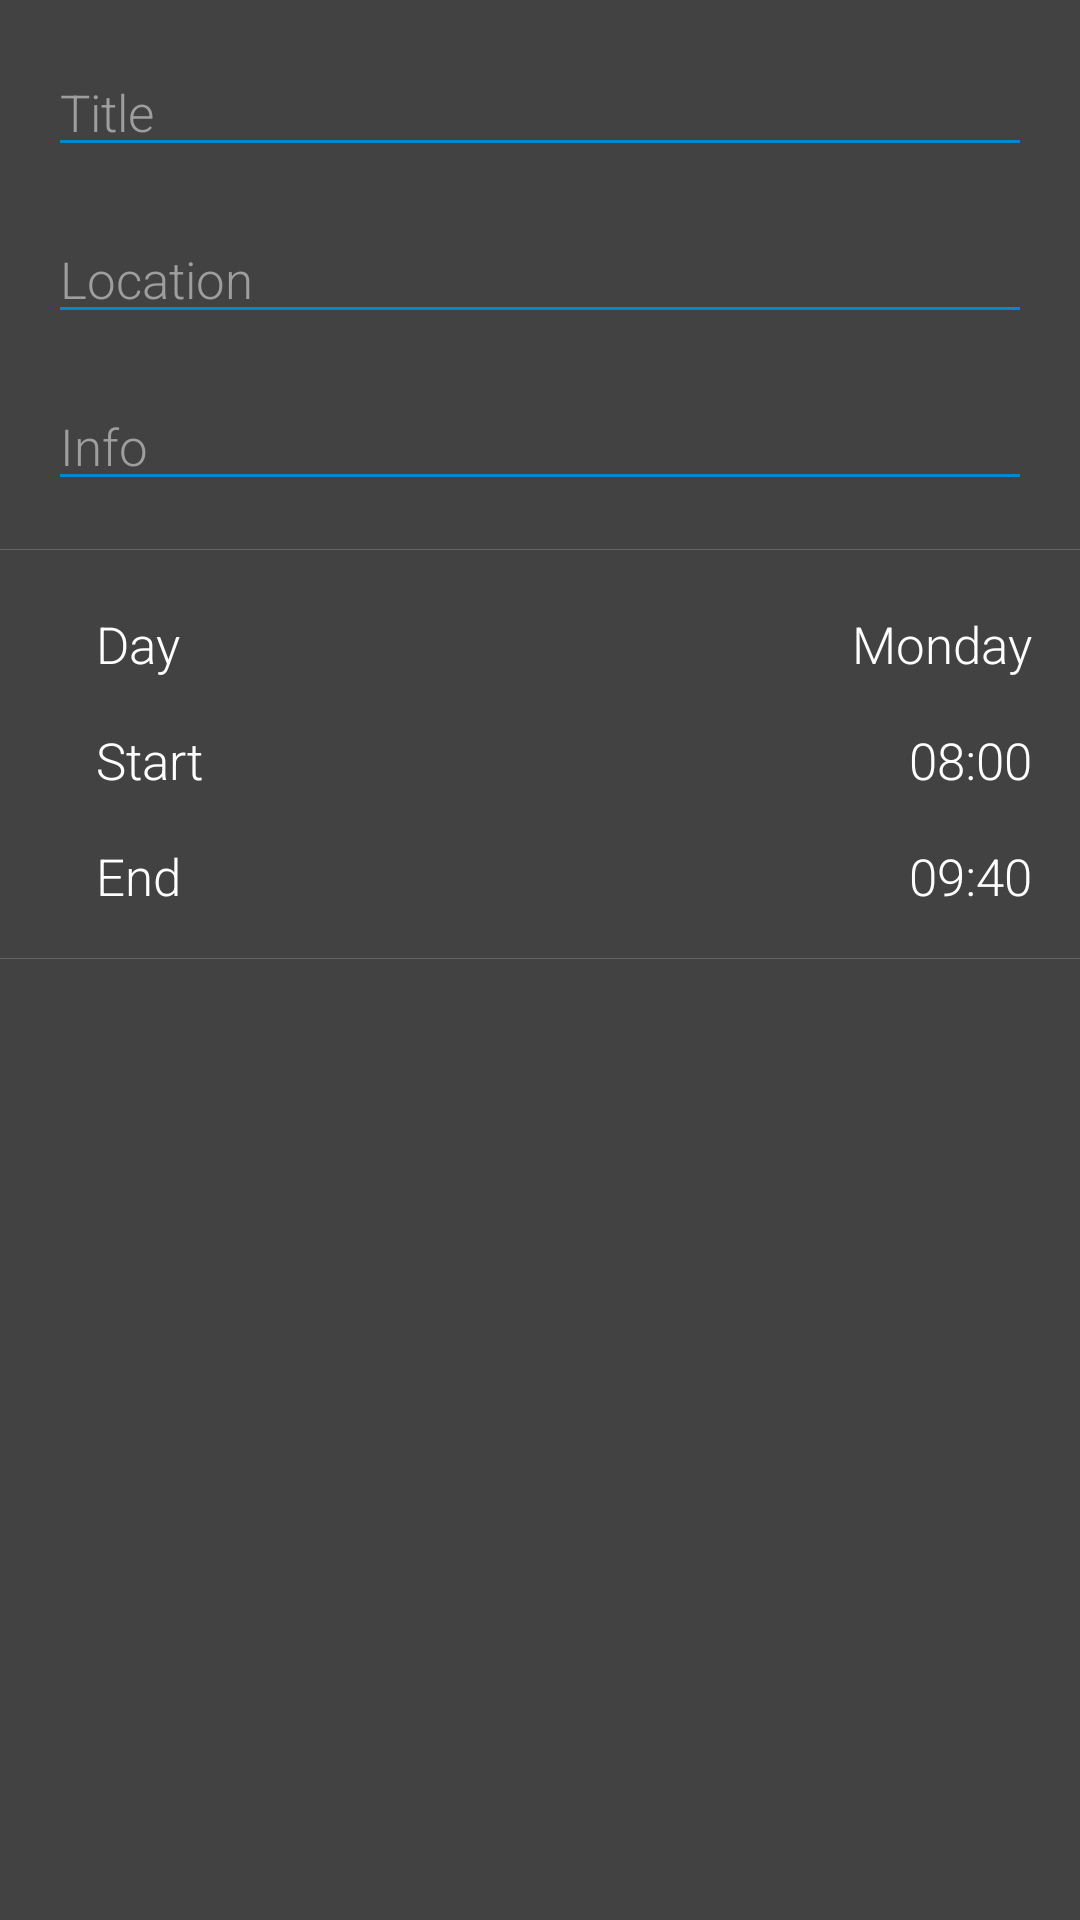

Here is an Android app screen rendered from its layout file. Give the layout XML and the strings, colors and styles it references.
<!-- AndroidManifest.xml: application theme AppTheme -->
<!-- res/layout/activity_schedule.xml -->
<?xml version="1.0" encoding="utf-8"?>
<ScrollView
    xmlns:android="http://schemas.android.com/apk/res/android"
    android:layout_width="match_parent"
    android:layout_height="match_parent">

    <RelativeLayout
        android:layout_width="match_parent"
        android:layout_height="wrap_content">

        <androidx.appcompat.widget.AppCompatAutoCompleteTextView
            android:id="@+id/schedule_title"
            android:layout_width="match_parent"
            android:layout_height="wrap_content"
            android:layout_marginStart="@dimen/activity_margin"
            android:layout_marginTop="@dimen/activity_margin"
            android:layout_marginEnd="@dimen/activity_margin"
            android:hint="@string/schedule_title"
            android:inputType="textCapSentences"
            android:maxLength="180"
            android:maxLines="1"
            android:textCursorDrawable="@null"
            android:textSize="@dimen/middle_text_size"
            android:textColor="@android:color/white"
            android:textColorHint="@color/md_grey_500"
            android:backgroundTint="@color/colorPrimary"/>

        <androidx.appcompat.widget.AppCompatEditText
            android:id="@+id/schedule_location"
            android:layout_width="match_parent"
            android:layout_height="wrap_content"
            android:layout_below="@id/schedule_title"
            android:layout_marginStart="@dimen/activity_margin"
            android:layout_marginTop="@dimen/activity_margin"
            android:layout_marginEnd="@dimen/activity_margin"
            android:hint="@string/schedule_location"
            android:inputType="textCapSentences"
            android:maxLength="180"
            android:maxLines="1"
            android:textCursorDrawable="@null"
            android:textSize="@dimen/middle_text_size"
            android:textColor="@android:color/white"
            android:textColorHint="@color/md_grey_500"
            android:backgroundTint="@color/colorPrimary"/>

        <androidx.appcompat.widget.AppCompatEditText
            android:id="@+id/schedule_info"
            android:layout_width="match_parent"
            android:layout_height="wrap_content"
            android:layout_below="@id/schedule_location"
            android:layout_marginStart="@dimen/activity_margin"
            android:layout_marginTop="@dimen/activity_margin"
            android:layout_marginEnd="@dimen/activity_margin"
            android:autoLink="all"
            android:hint="@string/schedule_info"
            android:inputType="textCapSentences|textMultiLine"
            android:textCursorDrawable="@null"
            android:textSize="@dimen/middle_text_size"
            android:textColor="@android:color/white"
            android:textColorHint="@color/md_grey_500"
            android:backgroundTint="@color/colorPrimary"/>

        <ImageView
            android:id="@+id/schedule_info_divider"
            android:layout_width="match_parent"
            android:layout_height="1px"
            android:layout_below="@id/schedule_info"
            android:layout_marginTop="@dimen/activity_margin"
            android:layout_marginBottom="@dimen/normal_margin"
            android:background="@color/divider_grey"
            android:importantForAccessibility="no" />

        <RelativeLayout
            android:id="@+id/schedule_time_layout"
            android:layout_width="match_parent"
            android:layout_height="wrap_content"
            android:layout_below="@id/schedule_info_divider">

            <ImageView
                android:id="@+id/schedule_time_image"
                android:layout_width="wrap_content"
                android:layout_height="match_parent"
                android:layout_marginStart="@dimen/normal_margin"
                android:contentDescription="@string/schedule_time"
                android:padding="@dimen/medium_margin"
                android:src="@drawable/ic_clock_vector" />

            <androidx.appcompat.widget.AppCompatTextView
                android:id="@+id/schedule_time_text"
                android:layout_width="wrap_content"
                android:layout_height="wrap_content"
                android:layout_marginStart="@dimen/small_margin"
                android:layout_marginTop="@dimen/medium_margin"
                android:layout_marginEnd="@dimen/activity_margin"
                android:layout_toEndOf="@id/schedule_time_image"
                android:layout_alignParentTop="true"
                android:text="@string/schedule_day"
                android:textCursorDrawable="@null"
                android:textSize="@dimen/middle_text_size"
                android:textColor="@android:color/white" />

            <androidx.appcompat.widget.AppCompatTextView
                android:id="@+id/schedule_day_text"
                android:layout_width="wrap_content"
                android:layout_height="wrap_content"
                android:layout_marginStart="@dimen/small_margin"
                android:layout_marginTop="@dimen/medium_margin"
                android:layout_marginEnd="@dimen/activity_margin"
                android:layout_alignParentTop="true"
                android:layout_alignParentEnd="true"
                android:text="@string/schedule_day_default"
                android:textCursorDrawable="@null"
                android:textSize="@dimen/middle_text_size"
                android:textColor="@android:color/white" />

            <androidx.appcompat.widget.AppCompatTextView
                android:id="@+id/schedule_start_text"
                android:layout_width="wrap_content"
                android:layout_height="wrap_content"
                android:layout_marginStart="@dimen/small_margin"
                android:layout_marginTop="@dimen/activity_margin"
                android:layout_marginEnd="@dimen/activity_margin"
                android:layout_below="@id/schedule_time_text"
                android:layout_toEndOf="@id/schedule_time_image"
                android:text="@string/schedule_start_at"
                android:textCursorDrawable="@null"
                android:textSize="@dimen/middle_text_size"
                android:textColor="@android:color/white" />

            <androidx.appcompat.widget.AppCompatTextView
                android:id="@+id/schedule_start_time_text"
                android:layout_width="wrap_content"
                android:layout_height="wrap_content"
                android:layout_marginStart="@dimen/activity_margin"
                android:layout_marginTop="@dimen/activity_margin"
                android:layout_marginEnd="@dimen/activity_margin"
                android:layout_below="@id/schedule_time_text"
                android:layout_alignParentEnd="true"
                android:text="@string/schedule_start_time"
                android:textCursorDrawable="@null"
                android:textSize="@dimen/middle_text_size"
                android:textColor="@android:color/white" />

            <androidx.appcompat.widget.AppCompatTextView
                android:id="@+id/schedule_end_text"
                android:layout_width="wrap_content"
                android:layout_height="wrap_content"
                android:layout_marginStart="@dimen/small_margin"
                android:layout_marginTop="@dimen/activity_margin"
                android:layout_marginEnd="@dimen/activity_margin"
                android:layout_below="@id/schedule_start_text"
                android:layout_toEndOf="@id/schedule_time_image"
                android:text="@string/schedule_end_at"
                android:textCursorDrawable="@null"
                android:textSize="@dimen/middle_text_size"
                android:textColor="@android:color/white" />

            <androidx.appcompat.widget.AppCompatTextView
                android:id="@+id/schedule_end_time_text"
                android:layout_width="wrap_content"
                android:layout_height="wrap_content"
                android:layout_marginStart="@dimen/activity_margin"
                android:layout_marginTop="@dimen/activity_margin"
                android:layout_marginEnd="@dimen/activity_margin"
                android:layout_below="@id/schedule_start_text"
                android:layout_alignParentEnd="true"
                android:text="@string/schedule_end_time"
                android:textCursorDrawable="@null"
                android:textSize="@dimen/middle_text_size"
                android:textColor="@android:color/white" />

        </RelativeLayout>

        <ImageView
            android:id="@+id/schedule_time_divider"
            android:layout_width="match_parent"
            android:layout_height="1px"
            android:layout_below="@id/schedule_time_layout"
            android:layout_marginTop="@dimen/activity_margin"
            android:layout_marginBottom="@dimen/normal_margin"
            android:background="@color/divider_grey"
            android:importantForAccessibility="no" />
        
    </RelativeLayout>

</ScrollView>
<!-- resources referenced by this layout -->
<resources>
  <color name="colorPrimary">#FF0288D1</color>
  <color name="divider_grey">#88808080</color>
  <color name="md_grey_500">#9E9E9E</color>
  <dimen name="activity_margin">16dp</dimen>
  <dimen name="medium_margin">8dp</dimen>
  <dimen name="middle_text_size">17sp</dimen>
  <dimen name="normal_margin">12dp</dimen>
  <dimen name="small_margin">4dp</dimen>
  <string name="schedule_day">Day</string>
  <string name="schedule_day_default">Monday</string>
  <string name="schedule_end_at">End</string>
  <string name="schedule_end_time">09:40</string>
  <string name="schedule_info">Info</string>
  <string name="schedule_location">Location</string>
  <string name="schedule_start_at">Start</string>
  <string name="schedule_start_time">08:00</string>
  <string name="schedule_time">Time</string>
  <string name="schedule_title">Title</string>
  <style name="AppTheme" parent="Theme.AppCompat.Light.DarkActionBar">
          
          <item name="colorPrimary">@color/colorPrimary</item>
          <item name="colorPrimaryDark">@color/colorPrimaryDark</item>
          <item name="colorAccent">@color/colorAccent</item>
  
  
          <item name="android:windowBackground">@color/app_color_background</item>
          <item name="android:fontFamily">sans-serif-light</item>
      </style>
  <color name="colorPrimaryDark">#FF0277BD</color>
  <color name="colorAccent">@color/colorPrimary</color>
  <color name="app_color_background">@color/md_grey_800</color>
  <color name="md_grey_800">#424242</color>
</resources>
